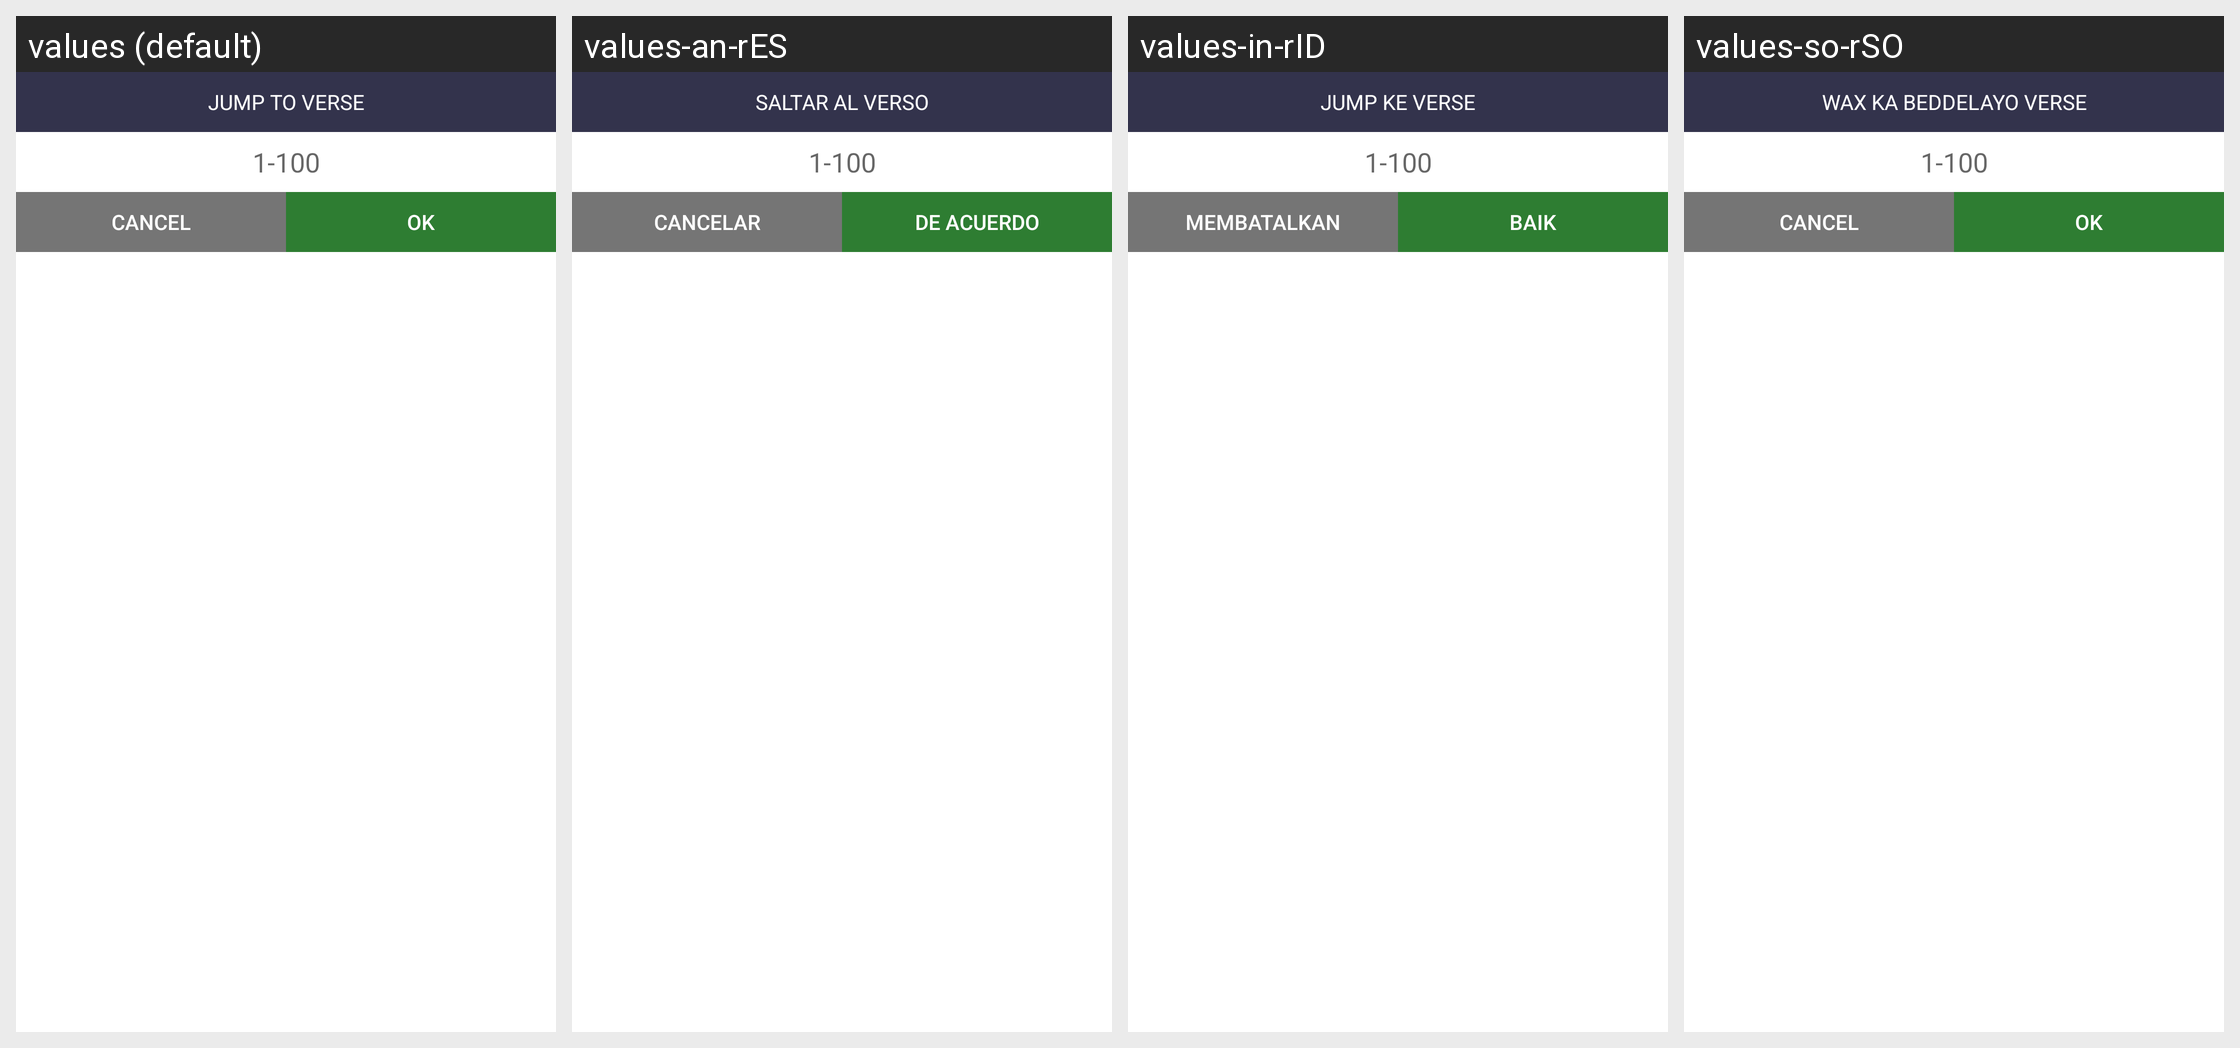

The Android screen above is rendered under several locales of the same app. Produce the string resources it draws, with the default and per-locale values.
Android screen res/layout/dialog_jump.xml rendered under 4 locales, left to right: values (default), values-an-rES, values-in-rID, values-so-rSO. Device: Nexus 5 (rendered at 1080×1920; each locale shown at half size, 540×960, under a caption strip naming it); theme Theme.AppCompat.Light.
Other locales in the repository, not shown: values-de, values-fr-rFR, values-it-rIT, values-ru, values-tr-rTR.
Strings drawn on this screen, with the default value and each locale's value (text and hints the layout hard-codes, and strings that could not be matched under every locale, appear in the picture but are not listed):

jumpver
  values: JUMP TO VERSE
  values-an-rES: SALTAR AL VERSO
  values-in-rID: JUMP KE VERSE
  values-so-rSO: WAX KA BEDDELAYO VERSE

cancel
  values: CANCEL
  values-an-rES: CANCELAR
  values-in-rID: MEMBATALKAN
  values-so-rSO: CANCEL

ok
  values: OK
  values-an-rES: DE ACUERDO
  values-in-rID: BAIK
  values-so-rSO: OK
